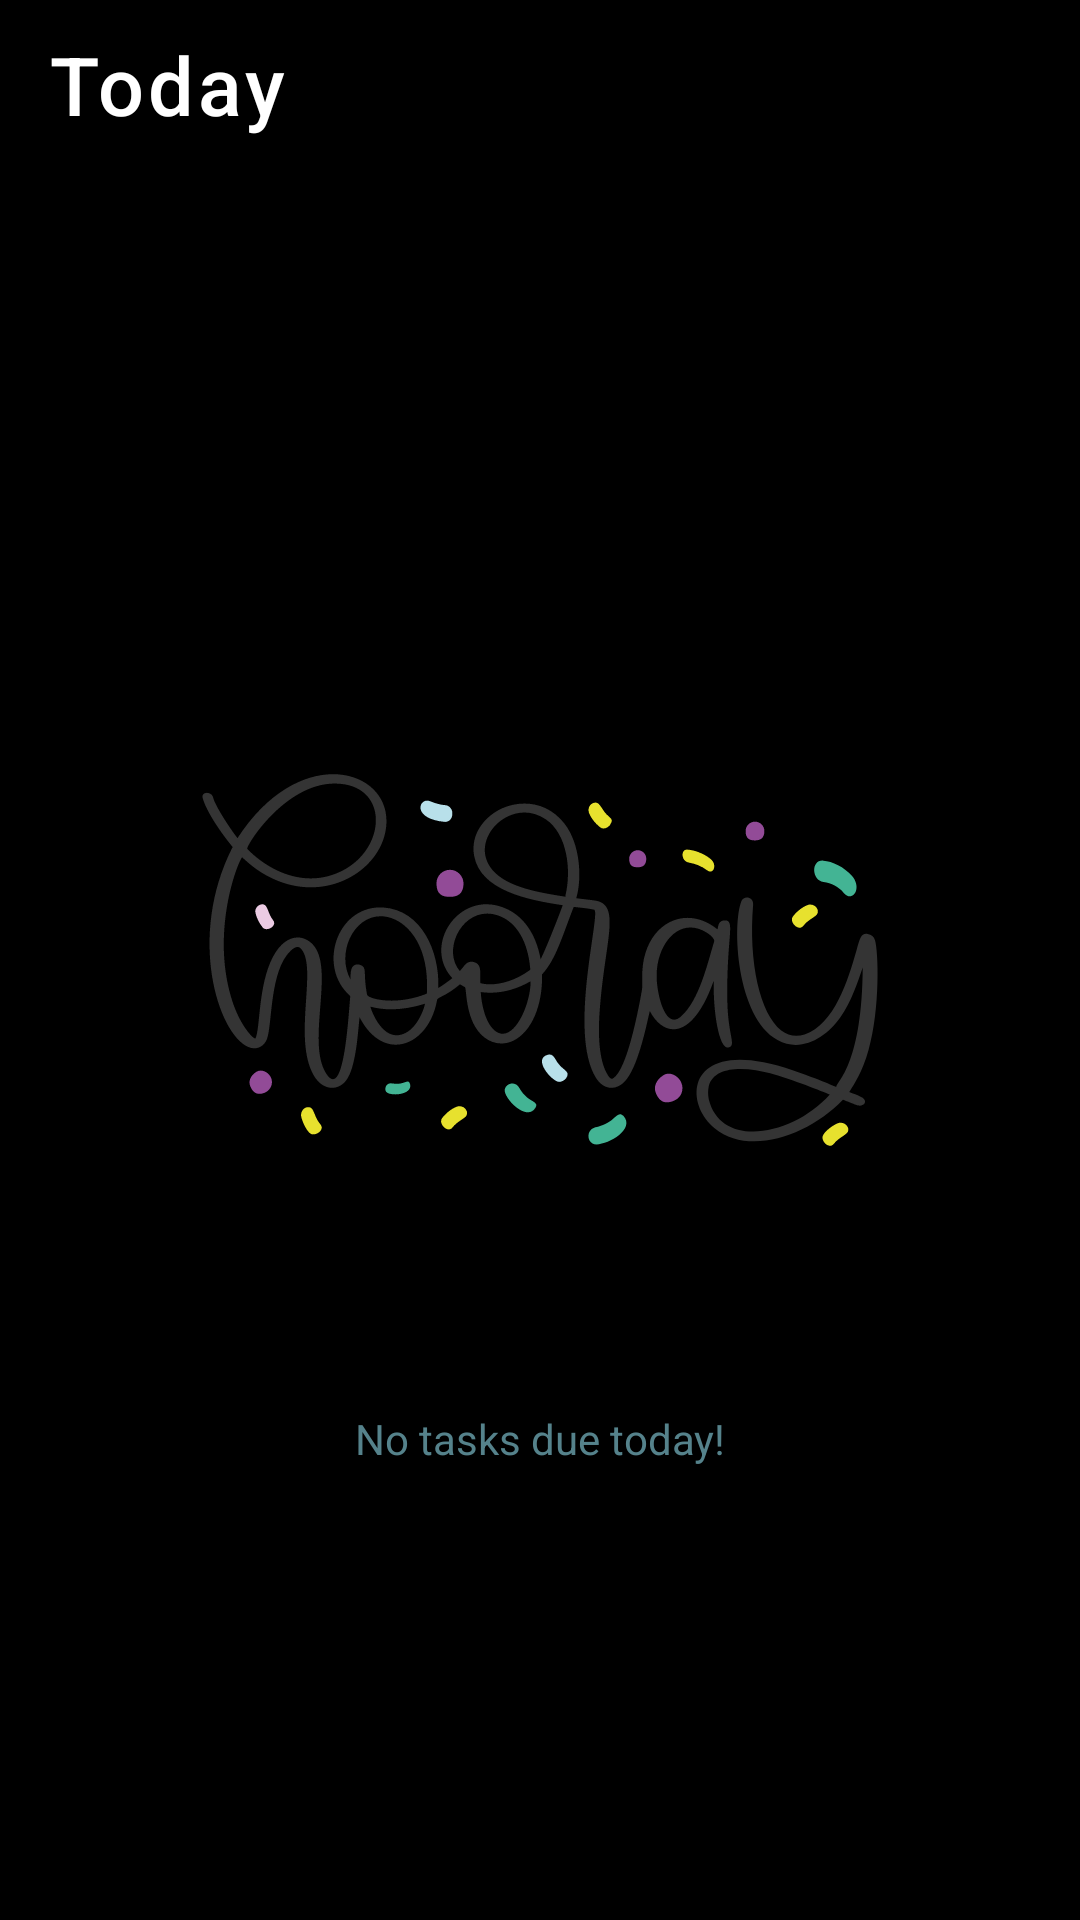

This screen was rendered from an Android layout file. Write that file and the resources it references.
<!-- AndroidManifest.xml: application theme globalTheme -->
<!-- res/layout/activity_due_today.xml -->
<?xml version="1.0" encoding="utf-8"?>
<androidx.constraintlayout.widget.ConstraintLayout
    xmlns:android="http://schemas.android.com/apk/res/android"
    xmlns:app="http://schemas.android.com/apk/res-auto"
    xmlns:tools="http://schemas.android.com/tools"
    android:layout_width="match_parent"
    android:layout_height="match_parent"
    tools:context=".todo_DueToday"
    android:background="@color/black">

    <androidx.appcompat.widget.Toolbar
        android:id="@+id/dueToday_toolbar"
        android:layout_width="match_parent"
        android:layout_height="?attr/actionBarSize"
        app:titleTextAppearance="@style/collapsing_toolbar_title_text_collapsed"
        app:title="Today"
        app:layout_constraintStart_toStartOf="parent"
        app:layout_constraintEnd_toEndOf="parent"
        app:layout_constraintTop_toTopOf="parent"/>

    <TextView
        android:id="@+id/dueToday_no_due_today_static_text"
        android:layout_width="wrap_content"
        android:layout_height="wrap_content"
        android:text="@string/noTaskDueToday"
        android:textColor="@color/accentPrimary"
        android:textSize="@dimen/text_large"
        app:layout_constraintEnd_toEndOf="parent"
        app:layout_constraintStart_toStartOf="parent"
        app:layout_constraintTop_toBottomOf="@+id/dueToday_hooray" />

    <ImageView
        android:id="@+id/dueToday_hooray"
        android:layout_width="wrap_content"
        android:layout_height="wrap_content"
        android:src="@drawable/graphic_hooray"
        android:scaleType="centerInside"
        app:layout_constraintStart_toStartOf="parent"
        app:layout_constraintEnd_toEndOf="parent"
        app:layout_constraintTop_toTopOf="parent"
        app:layout_constraintBottom_toBottomOf="parent"/>

    <androidx.recyclerview.widget.RecyclerView
        android:id="@+id/dueToday_tasks_recycler"
        android:layout_width="match_parent"
        android:layout_height="wrap_content"
        app:layout_constraintTop_toBottomOf="@id/dueToday_toolbar"
        app:layout_constraintStart_toStartOf="parent"
        app:layout_constraintEnd_toEndOf="parent"/>


</androidx.constraintlayout.widget.ConstraintLayout>
<!-- resources referenced by this layout -->
<resources>
  <color name="accentPrimary">#55828B</color>
  <color name="black">#000000</color>
  <!-- drawable graphic_hooray: vector/xml drawable (drawable, 7180 chars, omitted) -->
  <string name="noTaskDueToday">No tasks due today!</string>
  <style name="collapsing_toolbar_title_text_collapsed" parent="@style/Base.TextAppearance.AppCompat.Title">
          <item name="android:textSize">27sp</item>
          <item name="android:textColor">@color/white</item>
          <item name="android:letterSpacing">0.05</item>
      </style>
  <style name="globalTheme" parent="Theme.AppCompat.NoActionBar">
  
          <item name="android:statusBarColor">@color/transparent</item>
  
      </style>
  <color name="white">#FFFFFF</color>
  <color name="transparent">#00000000</color>
</resources>
